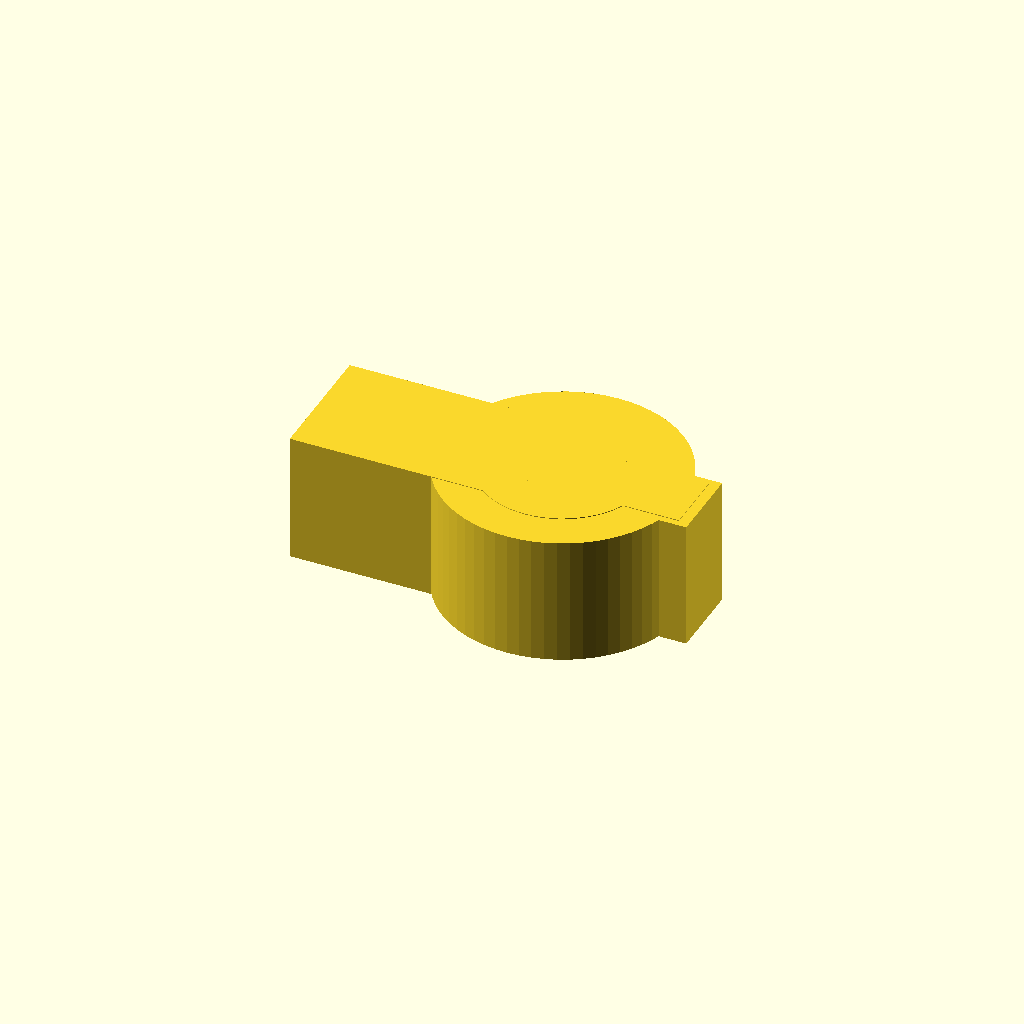
Cell 1: the model at its default parameters.
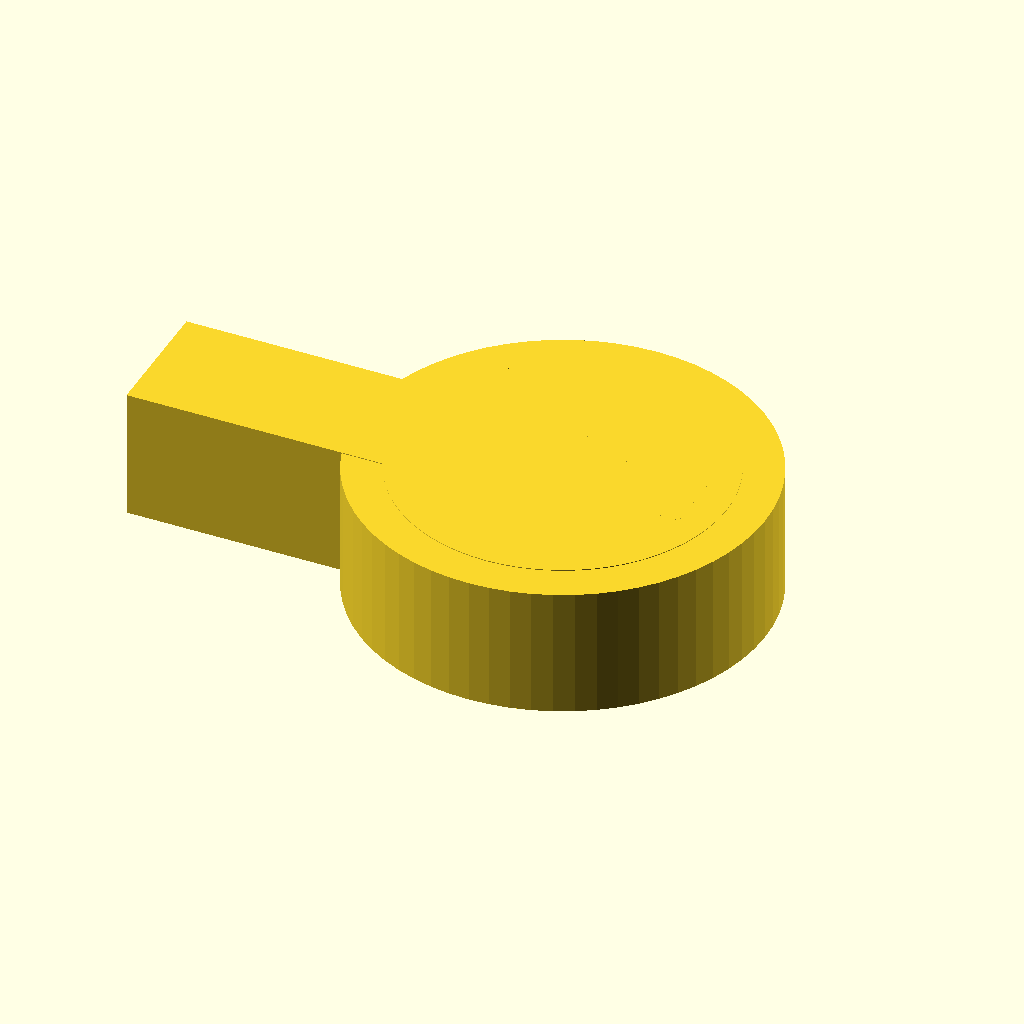
Cell 2: the same model with rod_diameter = 25.4.
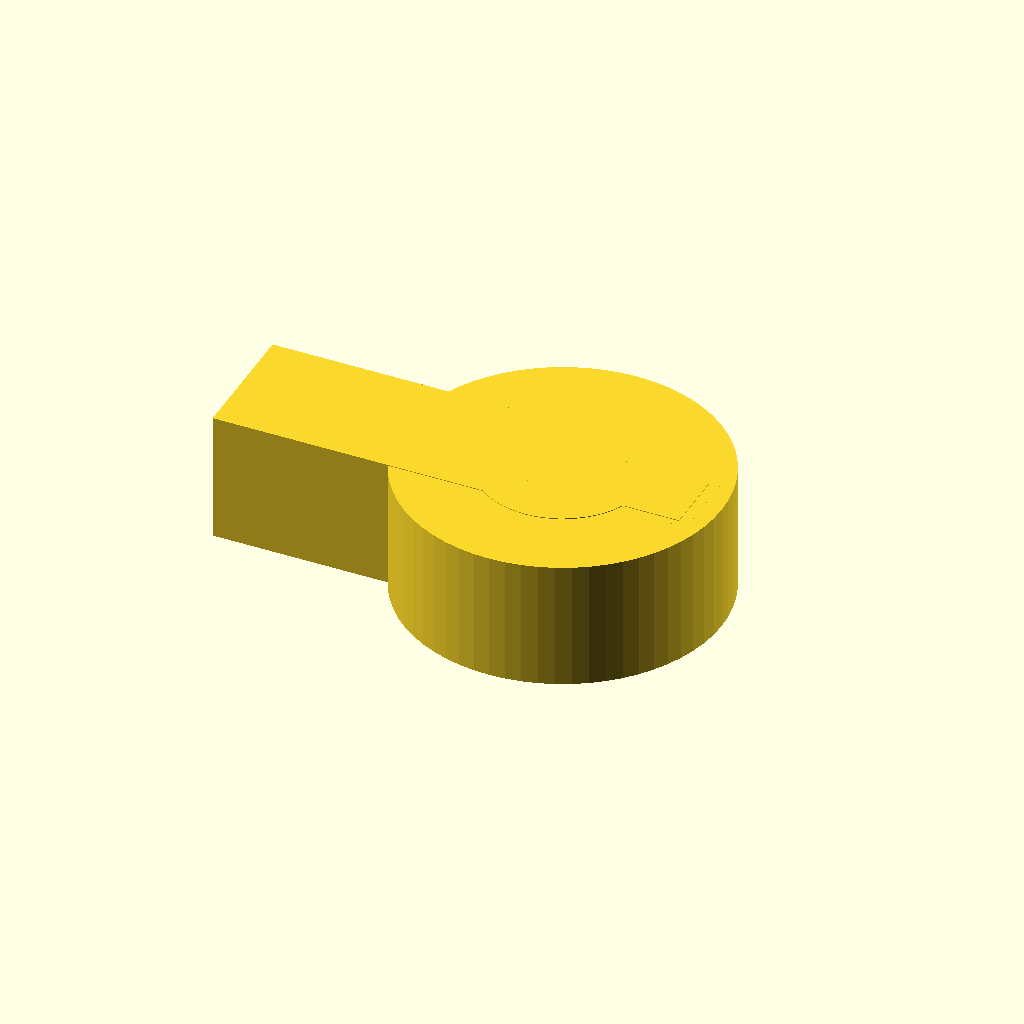
Cell 3 — rod_wall set to 6, the other parameters unchanged.
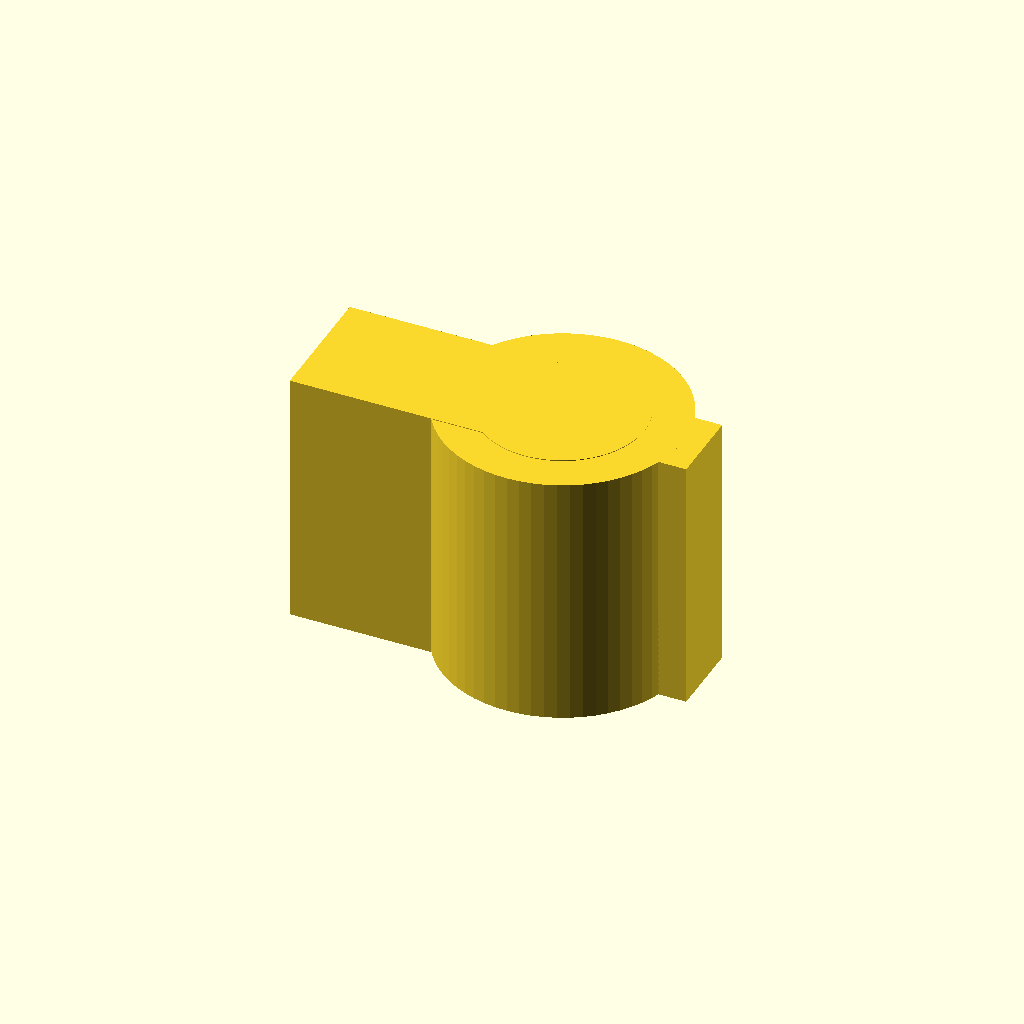
Cell 4 — rod_ring_z set to 20, the other parameters unchanged.
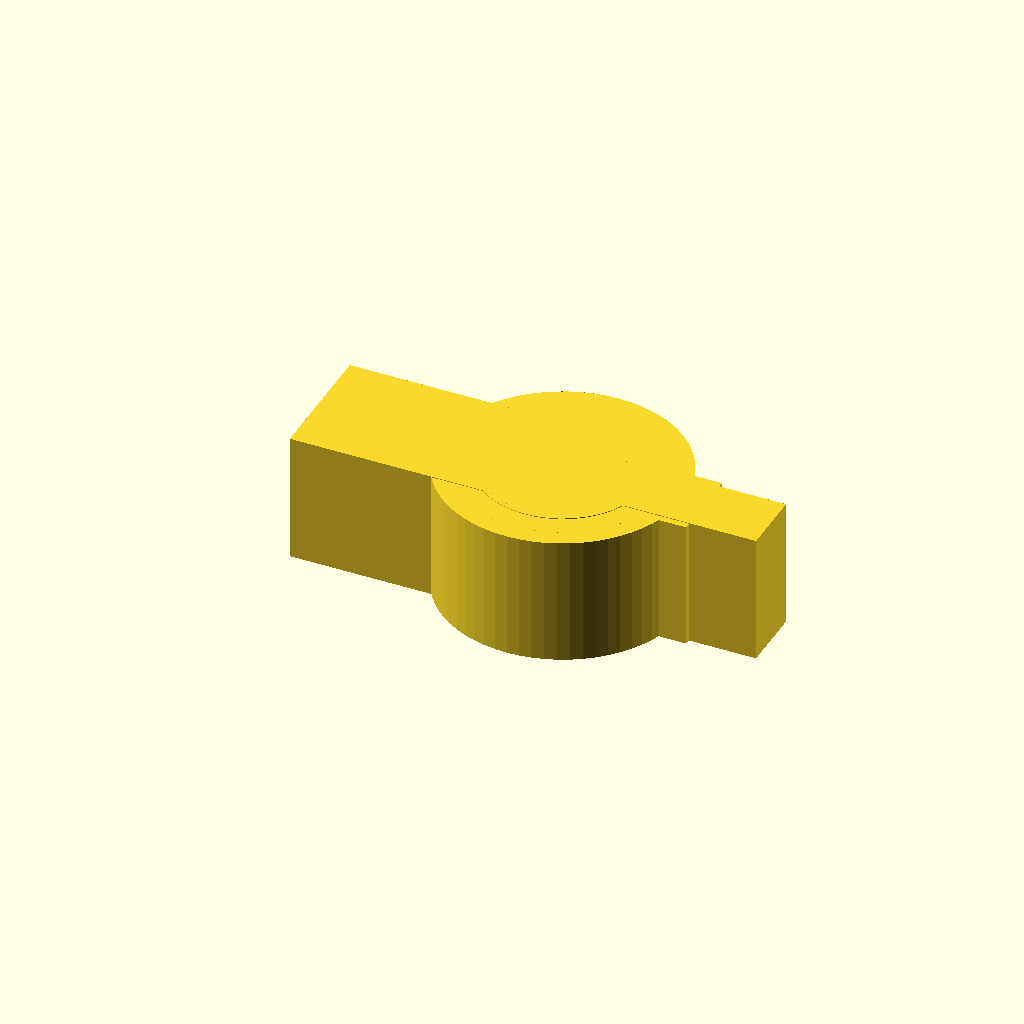
Cell 5 — tubing_diameter set to 12, the other parameters unchanged.
All cells are drawn from one camera (rotation 55°, 0°, 25°, orthographic, colour scheme Cornfield), so only the parameter changes between them.
The OpenSCAD source (bench/results/main-tiiny/code/tiiny_zai-org_GLM-4.7-Flash/rod_tubing_clip_s0_a0.scad):
$fn = 64;

// Dimensions
rod_diameter = 12.7;       // 1/2 inch
rod_wall = 3.0;            // Wall thickness of rod ring
rod_ring_z = 10.0;          // Height of the clip
rod_ring_opening_w = 10.0; // Width of the opening on the -X side

tubing_diameter = 6.0;     // Inner diameter of tubing ring
tubing_wall = 2.0;         // Wall thickness of tubing ring
tubing_ring_z = 10.0;      // Height of the clip
tubing_ring_opening_w = 4.5;// Width of the opening on the +X side

bridge_width = 6.0;        // Width of the bridge in X
bridge_depth = 6.0;        // Depth of the bridge in Y

// Derived Dimensions
rod_outer_diameter = rod_diameter + (rod_wall * 2);
tubing_outer_diameter = tubing_diameter + (tubing_wall * 2);
tubing_ring_x_pos = 15.0;   // X position of the tubing ring
tubing_ring_y_pos = 0.0;    // Y position of the tubing ring

// Bridge Geometry
bridge_x_start = 8.0;
bridge_x_end = 12.0;
bridge_y_start = -bridge_depth / 2;
bridge_y_end = bridge_depth / 2;

module rod_ring() {
    // Outer cylinder
    cylinder(d = rod_outer_diameter, h = rod_ring_z, center = true);
    
    // Inner cylinder (cutout for rod)
    cylinder(d = rod_diameter, h = rod_ring_z + 0.1, center = true);
    
    // Opening cutout on -X side
    // We cut a rectangular box that spans the full height and depth
    translate([-rod_outer_diameter/2 - 0.1, 0, 0])
        cube([rod_outer_diameter + 0.2, 10, rod_ring_z + 0.1], center = true);
}

module tubing_ring() {
    // Outer cylinder
    cylinder(d = tubing_outer_diameter, h = tubing_ring_z, center = true);
    
    // Inner cylinder (cutout for tubing)
    cylinder(d = tubing_diameter, h = tubing_ring_z + 0.1, center = true);
    
    // Opening cutout on +X side
    translate([tubing_outer_diameter/2 + 0.1, 0, 0])
        cube([tubing_outer_diameter + 0.2, 5, tubing_ring_z + 0.1], center = true);
}

module bridge() {
    // Solid block connecting the two rings
    translate([bridge_x_start, 0, 0])
        cube([bridge_width, bridge_depth, rod_ring_z], center = true);
}

module clip() {
    union() {
        rod_ring();
        tubing_ring();
        bridge();
    }
}

// Render the clip
clip();
Customizer parameters (derived from the source; name, type, default, range or options):
rod_diameter: number, default 12.7
rod_wall: number, default 3
rod_ring_z: number, default 10
rod_ring_opening_w: number, default 10
tubing_diameter: number, default 6
tubing_wall: number, default 2
tubing_ring_z: number, default 10
tubing_ring_opening_w: number, default 4.5
bridge_width: number, default 6
bridge_depth: number, default 6
tubing_ring_x_pos: number, default 15
tubing_ring_y_pos: number, default 0
bridge_x_start: number, default 8
bridge_x_end: number, default 12
